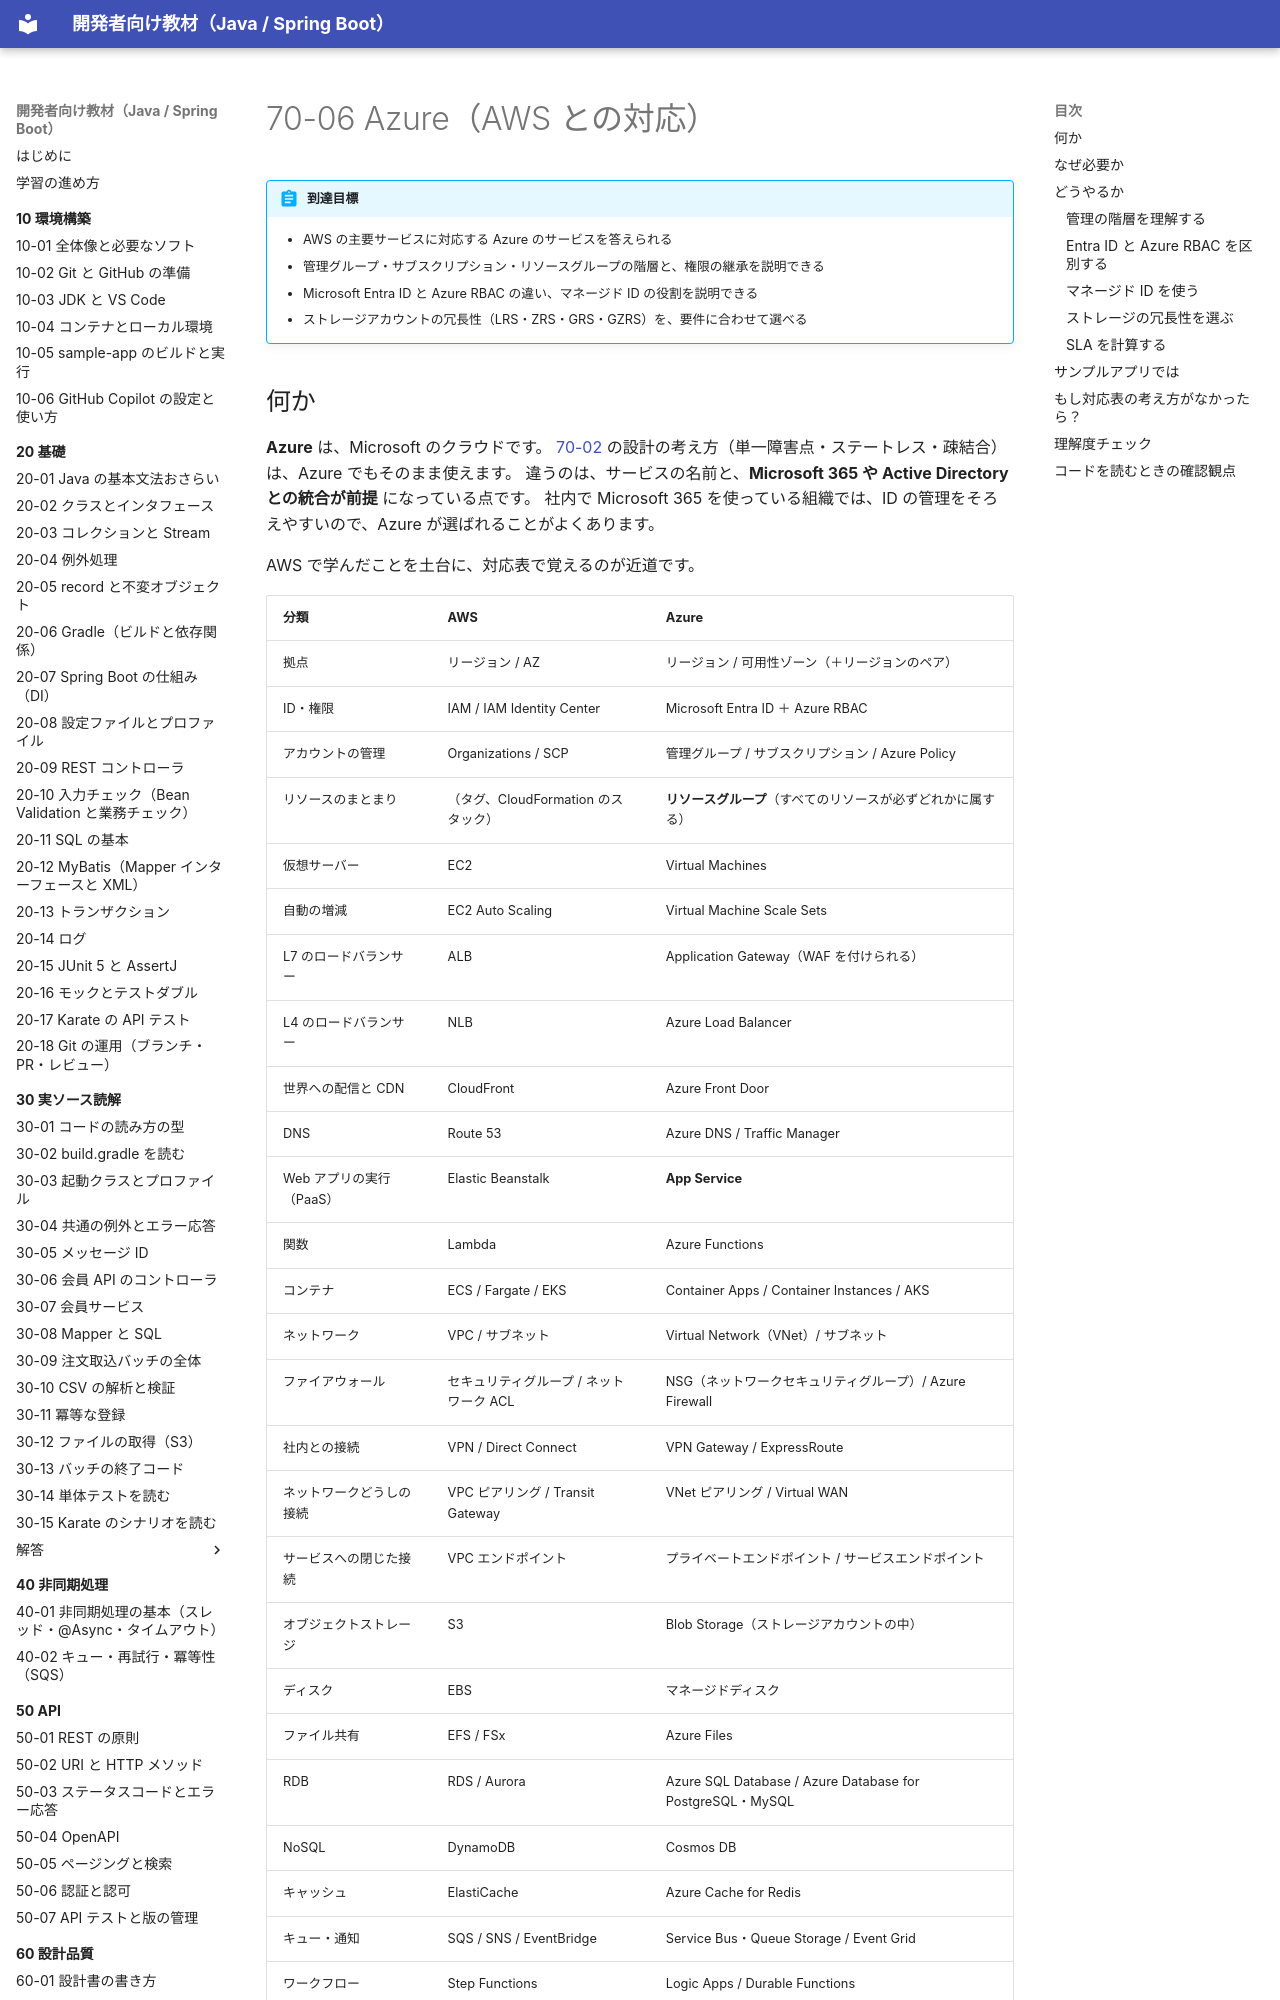

repository: shoyo-maya-bot/learning-materials · page: 70-cloud/70-06-azure/index.html · generator: mkdocs

# 70-06 Azure（AWS との対応）

!!! abstract "到達目標"
    - AWS の主要サービスに対応する Azure のサービスを答えられる
    - 管理グループ・サブスクリプション・リソースグループの階層と、権限の継承を説明できる
    - Microsoft Entra ID と Azure RBAC の違い、マネージド ID の役割を説明できる
    - ストレージアカウントの冗長性（LRS・ZRS・GRS・GZRS）を、要件に合わせて選べる
